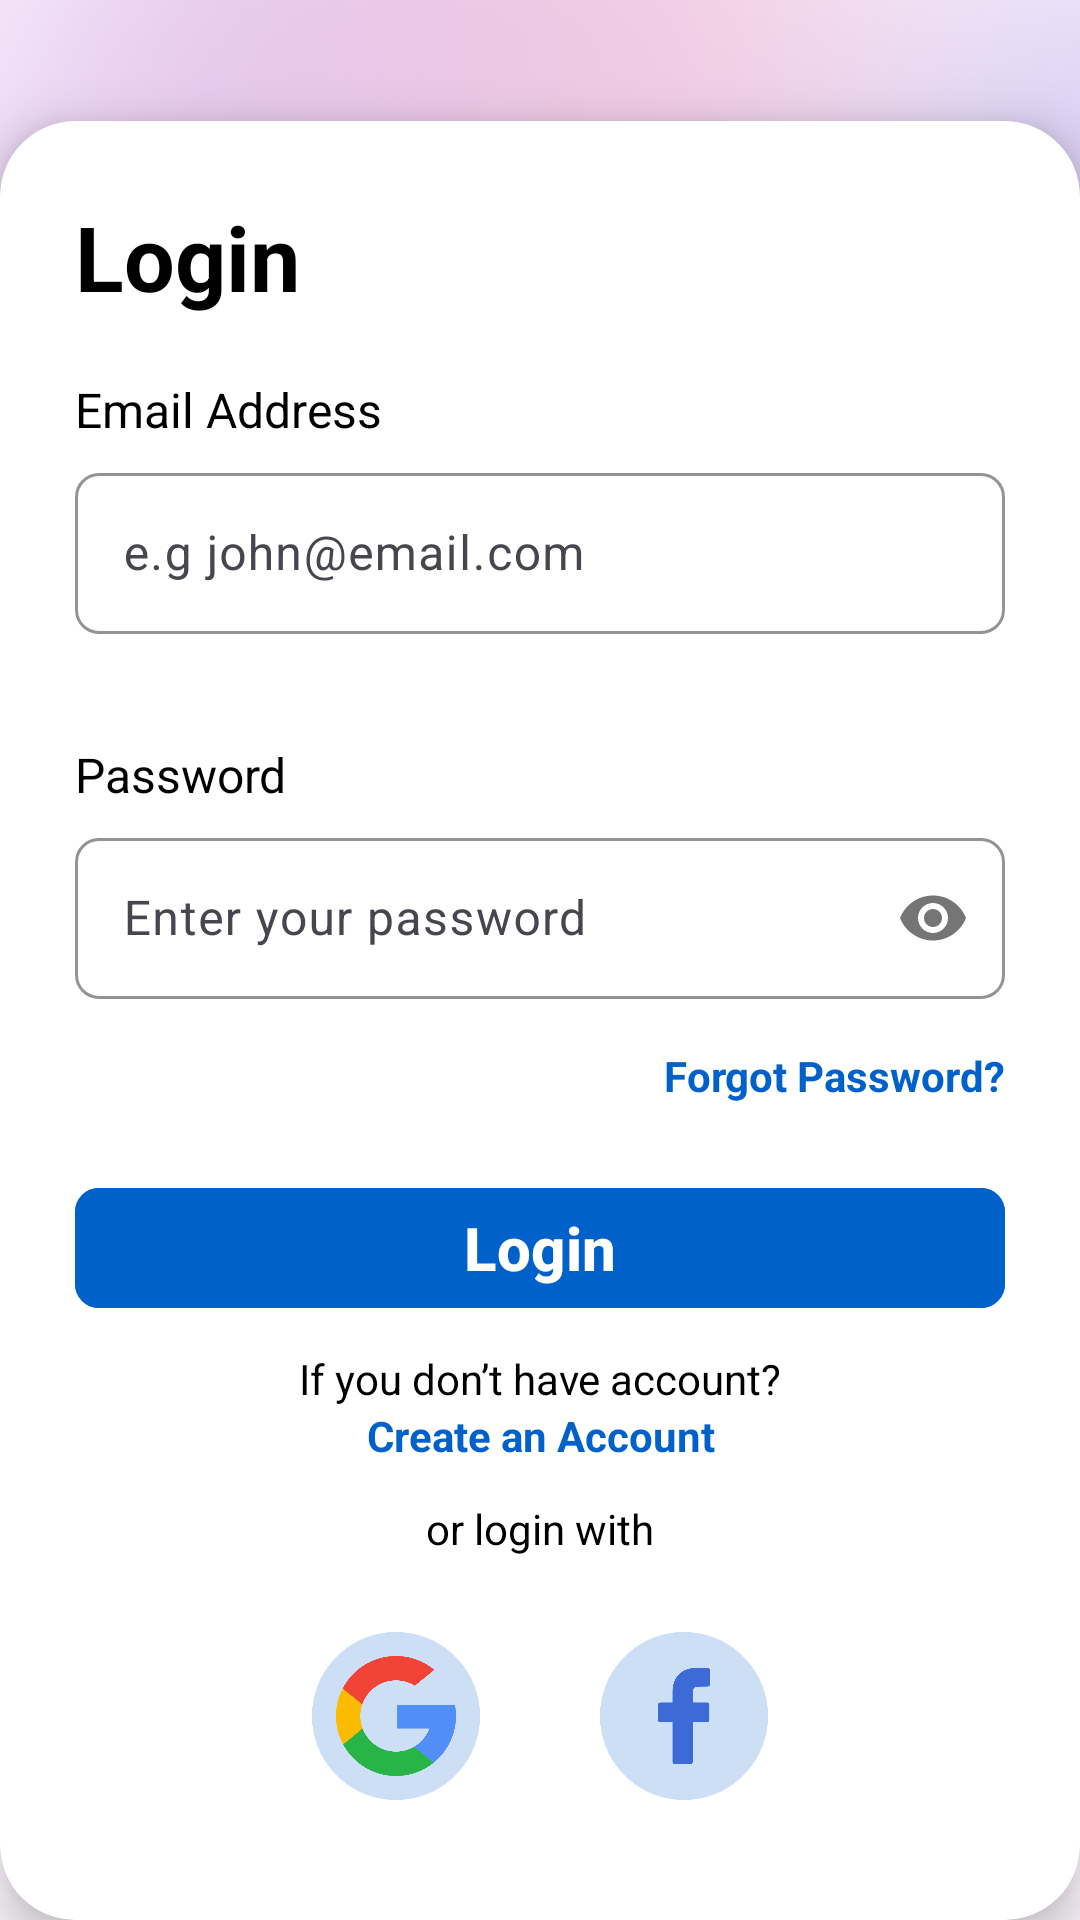

Here is an Android app screen rendered from its layout file. Give the layout XML and the strings, colors and styles it references.
<!-- AndroidManifest.xml: application theme Theme.AquaLink -->
<!-- res/layout/login.xml -->
<?xml version="1.0" encoding="utf-8"?>
<androidx.constraintlayout.widget.ConstraintLayout xmlns:android="http://schemas.android.com/apk/res/android"
    xmlns:app="http://schemas.android.com/apk/res-auto"
    xmlns:tools="http://schemas.android.com/tools"
    android:id="@+id/login"
    android:layout_width="match_parent"
    android:layout_height="match_parent"
    tools:context=".LoginActivity">



    <ImageView
        android:id="@+id/bgImage"
        android:layout_width="0dp"
        android:layout_height="0dp"
        android:alpha="0.25"
        android:scaleType="centerCrop"
        android:src="@drawable/background"
        app:layout_constraintBottom_toBottomOf="parent"
        app:layout_constraintDimensionRatio="1:1"
        app:layout_constraintEnd_toEndOf="parent"
        app:layout_constraintHorizontal_bias="0.0"
        app:layout_constraintStart_toStartOf="parent"
        app:layout_constraintTop_toTopOf="parent"
        app:layout_constraintVertical_bias="0.0" />

    <androidx.cardview.widget.CardView
        android:layout_width="match_parent"
        android:layout_height="wrap_content"
        app:cardCornerRadius="25dp"
        app:cardElevation="10dp"
        app:cardUseCompatPadding="false"
        app:layout_constraintBottom_toBottomOf="parent"
        android:outlineAmbientShadowColor="@color/black"
        android:backgroundTint="@color/white">

        <LinearLayout
            android:layout_width="match_parent"
            android:layout_height="wrap_content"
            android:orientation="vertical">

            <LinearLayout
                android:layout_width="match_parent"
                android:layout_height="match_parent"
                android:orientation="vertical"
                android:padding="25dp">

                <TextView
                    android:layout_width="wrap_content"
                    android:layout_height="wrap_content"
                    android:text="@string/lbl_login"
                    android:textColor="@color/black"
                    android:textSize="30sp"
                    android:textStyle="bold" />

                <TextView
                    android:layout_width="wrap_content"
                    android:layout_height="wrap_content"
                    android:text="@string/lbl_email"
                    android:textColor="@color/black"
                    android:textSize="16sp"
                    android:textStyle="normal"
                    android:layout_marginTop="20dp"
                    android:layout_marginBottom="5dp"/>

                <com.google.android.material.textfield.TextInputLayout
                    android:layout_width="match_parent"
                    android:layout_height="wrap_content"
                    android:layout_marginBottom="16dp"
                    app:boxStrokeWidth="1dp"
                    app:boxStrokeColor="@color/stroke"
                    app:boxCornerRadiusTopStart="8dp"
                    app:boxCornerRadiusTopEnd="8dp"
                    app:boxCornerRadiusBottomStart="8dp"
                    app:boxCornerRadiusBottomEnd="8dp">

                    <com.google.android.material.textfield.TextInputEditText
                        android:id="@+id/txtEmail"
                        android:layout_width="match_parent"
                        android:layout_height="wrap_content"
                        android:hint="@string/txt_email_hint"
                        android:inputType="textEmailAddress"
                        android:padding="16dp"
                        android:textSize="16sp"/>

                </com.google.android.material.textfield.TextInputLayout>

                <TextView
                    android:layout_width="wrap_content"
                    android:layout_height="wrap_content"
                    android:text="@string/lbl_password"
                    android:textColor="@color/black"
                    android:textSize="16sp"
                    android:textStyle="normal"
                    android:layout_marginTop="20dp"
                    android:layout_marginBottom="5dp"/>

                <com.google.android.material.textfield.TextInputLayout
                    android:layout_width="match_parent"
                    android:layout_height="wrap_content"
                    android:layout_marginBottom="16dp"
                    app:boxStrokeWidth="1dp"
                    app:boxStrokeColor="@color/stroke"
                    app:boxCornerRadiusTopStart="8dp"
                    app:boxCornerRadiusTopEnd="8dp"
                    app:boxCornerRadiusBottomStart="8dp"
                    app:boxCornerRadiusBottomEnd="8dp"
                    app:passwordToggleEnabled="true">

                    <com.google.android.material.textfield.TextInputEditText
                        android:id="@+id/txtPassword"
                        android:layout_width="match_parent"
                        android:layout_height="wrap_content"
                        android:hint="@string/txt_password_hint"
                        android:inputType="textPassword"
                        android:padding="16dp"
                        android:textSize="16sp"/>

                </com.google.android.material.textfield.TextInputLayout>

                
                <TextView
                    android:id="@+id/btnForgotPassword"
                    android:layout_width="wrap_content"
                    android:layout_height="wrap_content"
                    android:layout_gravity="end"
                    android:text="@string/btn_forgot_password"
                    android:layout_marginBottom="24dp"
                    android:textSize="14sp"
                    android:clickable="true"
                    android:focusable="true"
                    android:textColor="@color/theme_blue"
                    android:textStyle="bold"/>

                
                <com.google.android.material.button.MaterialButton
                    android:id="@+id/btnLogin"
                    android:layout_width="match_parent"
                    android:layout_height="wrap_content"
                    app:cornerRadius="8dp"
                    android:backgroundTint="@color/theme_blue"
                    android:text="@string/btn_login"
                    android:textStyle="bold"
                    android:textSize="20sp"/>

                
                <TextView
                    android:layout_width="match_parent"
                    android:layout_height="wrap_content"
                    android:text="@string/lbl_do_not_have_account"
                    android:gravity="center"
                    android:textColor="@color/black"
                    android:layout_marginTop="10dp" />

                <TextView
                    android:id="@+id/btnCreateAnAccount"
                    android:layout_width="match_parent"
                    android:layout_height="wrap_content"
                    android:text="@string/btn_create_an_account"
                    android:textStyle="bold"
                    android:textColor="@color/theme_blue"
                    android:gravity="center"
                    android:clickable="true"
                    android:focusable="true"/>

                
                <TextView
                    android:layout_width="match_parent"
                    android:layout_height="wrap_content"
                    android:text="@string/lbl_login_with"
                    android:gravity="center"
                    android:textColor="@color/black"
                    android:layout_marginTop="12dp" />

            </LinearLayout>

            <LinearLayout
                android:layout_width="match_parent"
                android:layout_height="wrap_content"
                android:orientation="horizontal"
                android:gravity="center"
                android:layout_marginBottom="40dp">

                <ImageButton
                    android:id="@+id/btnloginWithGoogle"
                    android:layout_width="56dp"
                    android:layout_height="56dp"
                    android:layout_marginStart="20dp"
                    android:layout_marginEnd="20dp"
                    android:scaleType="centerInside"
                    android:adjustViewBounds="true"
                    android:padding="8dp"
                    android:background="@drawable/circle"
                    android:src="@drawable/google"/>

                <ImageButton
                    android:id="@+id/btnLoginWithFacebook"
                    android:layout_width="56dp"
                    android:layout_height="56dp"
                    android:layout_marginStart="20dp"
                    android:layout_marginEnd="20dp"
                    android:scaleType="centerInside"
                    android:adjustViewBounds="true"
                    android:padding="8dp"
                    android:background="@drawable/circle"
                    android:src="@drawable/facebook"/>

            </LinearLayout>


        </LinearLayout>


    </androidx.cardview.widget.CardView>






</androidx.constraintlayout.widget.ConstraintLayout>
<!-- resources referenced by this layout -->
<resources>
  <color name="black">#FF000000</color>
  <color name="stroke">#E0E0E0</color>
  <color name="theme_blue">#0061CB</color>
  <color name="white">#FFFFFFFF</color>
  <!-- drawable background: png bitmap (drawable, 969050 bytes) -->
  <!-- drawable circle: png bitmap (drawable, 11253 bytes) -->
  <!-- drawable facebook: png bitmap (drawable, 3034 bytes) -->
  <!-- drawable google: png bitmap (drawable, 15814 bytes) -->
  <string name="btn_create_an_account">Create an Account</string>
  <string name="btn_forgot_password">Forgot Password?</string>
  <string name="btn_login">Login</string>
  <string name="lbl_do_not_have_account">If you don’t have account?</string>
  <string name="lbl_email">Email Address</string>
  <string name="lbl_login">Login</string>
  <string name="lbl_login_with">or login with</string>
  <string name="lbl_password">Password</string>
  <string name="txt_email_hint">Enter your email address</string>
  <string name="txt_password_hint">Enter your password</string>
  <style name="Theme.AquaLink" parent="Theme.Material3.Light.NoActionBar" />
</resources>
